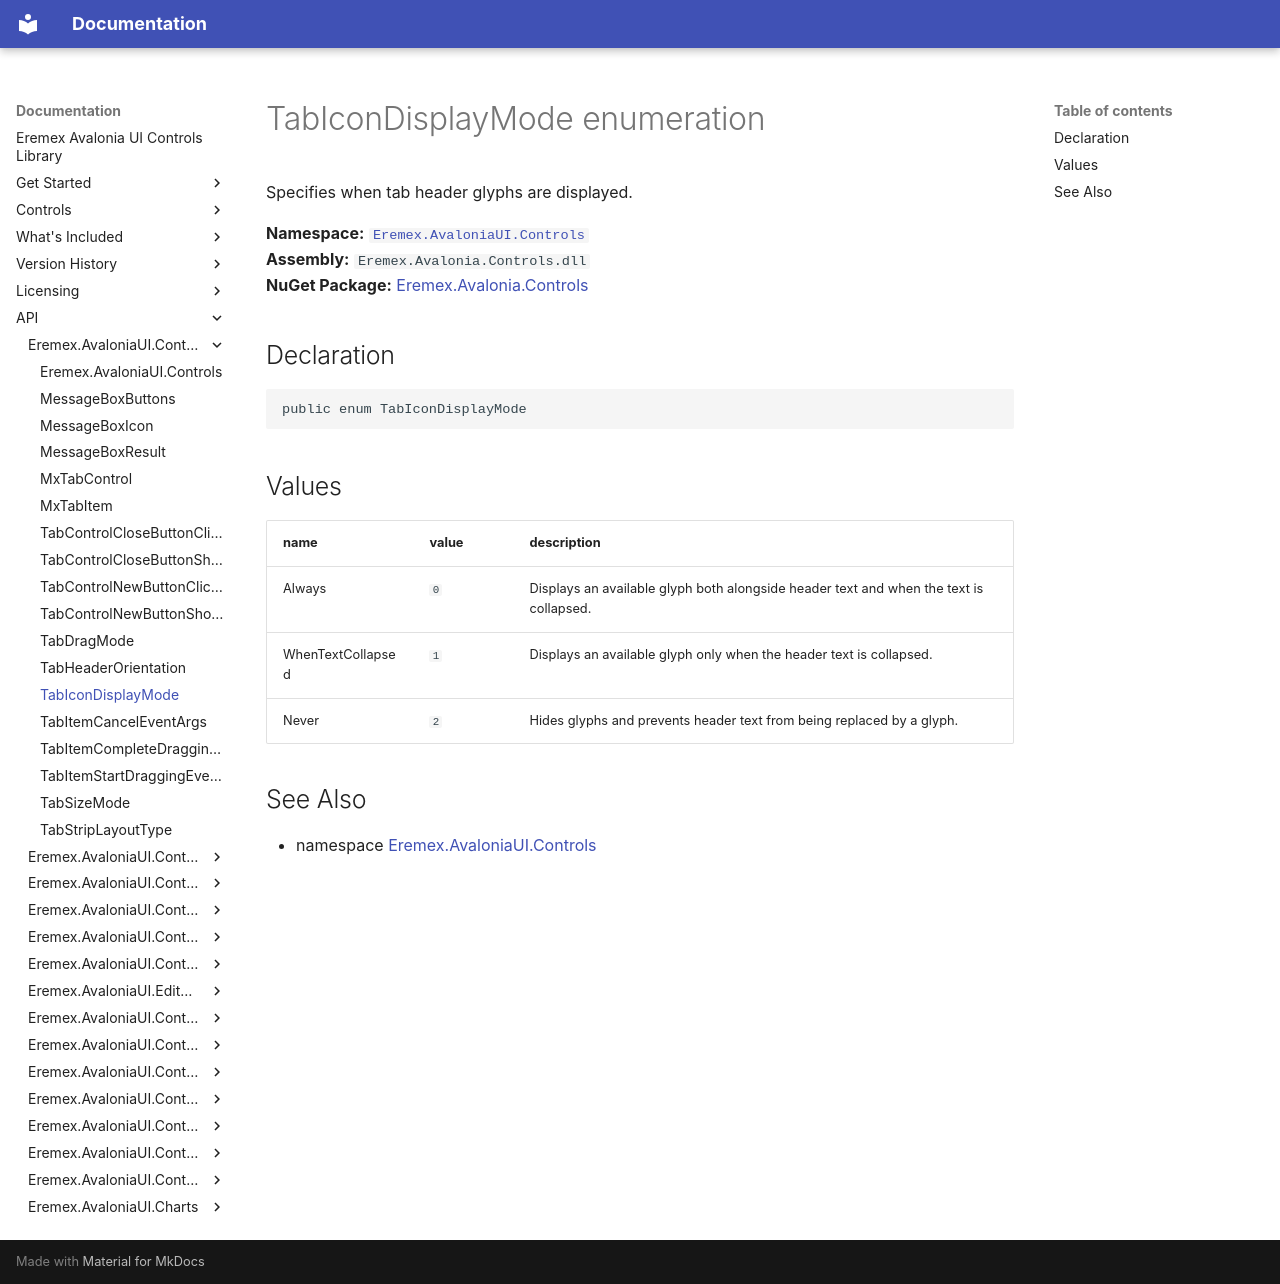

repository: Eremex/controls-doc · page: API/Eremex.AvaloniaUI.Controls/TabIconDisplayMode/index.html · generator: mkdocs

# TabIconDisplayMode enumeration

Specifies when tab header glyphs are displayed.

**Namespace:** [`Eremex.AvaloniaUI.Controls`](./index.md)  
**Assembly:** `Eremex.Avalonia.Controls.dll`  
**NuGet Package:** [Eremex.Avalonia.Controls](https://www.nuget.org/packages/Eremex.Avalonia.Controls)

## Declaration

```csharp
public enum TabIconDisplayMode
```

## Values

| name | value | description |
| --- | --- | --- |
| Always | `0` | Displays an available glyph both alongside header text and when the text is collapsed. |
| WhenTextCollapsed | `1` | Displays an available glyph only when the header text is collapsed. |
| Never | `2` | Hides glyphs and prevents header text from being replaced by a glyph. |

## See Also

* namespace [Eremex.AvaloniaUI.Controls](./index.md)

<!-- DO NOT EDIT: generated by xmldocmd for Eremex.Avalonia.Controls.dll -->
